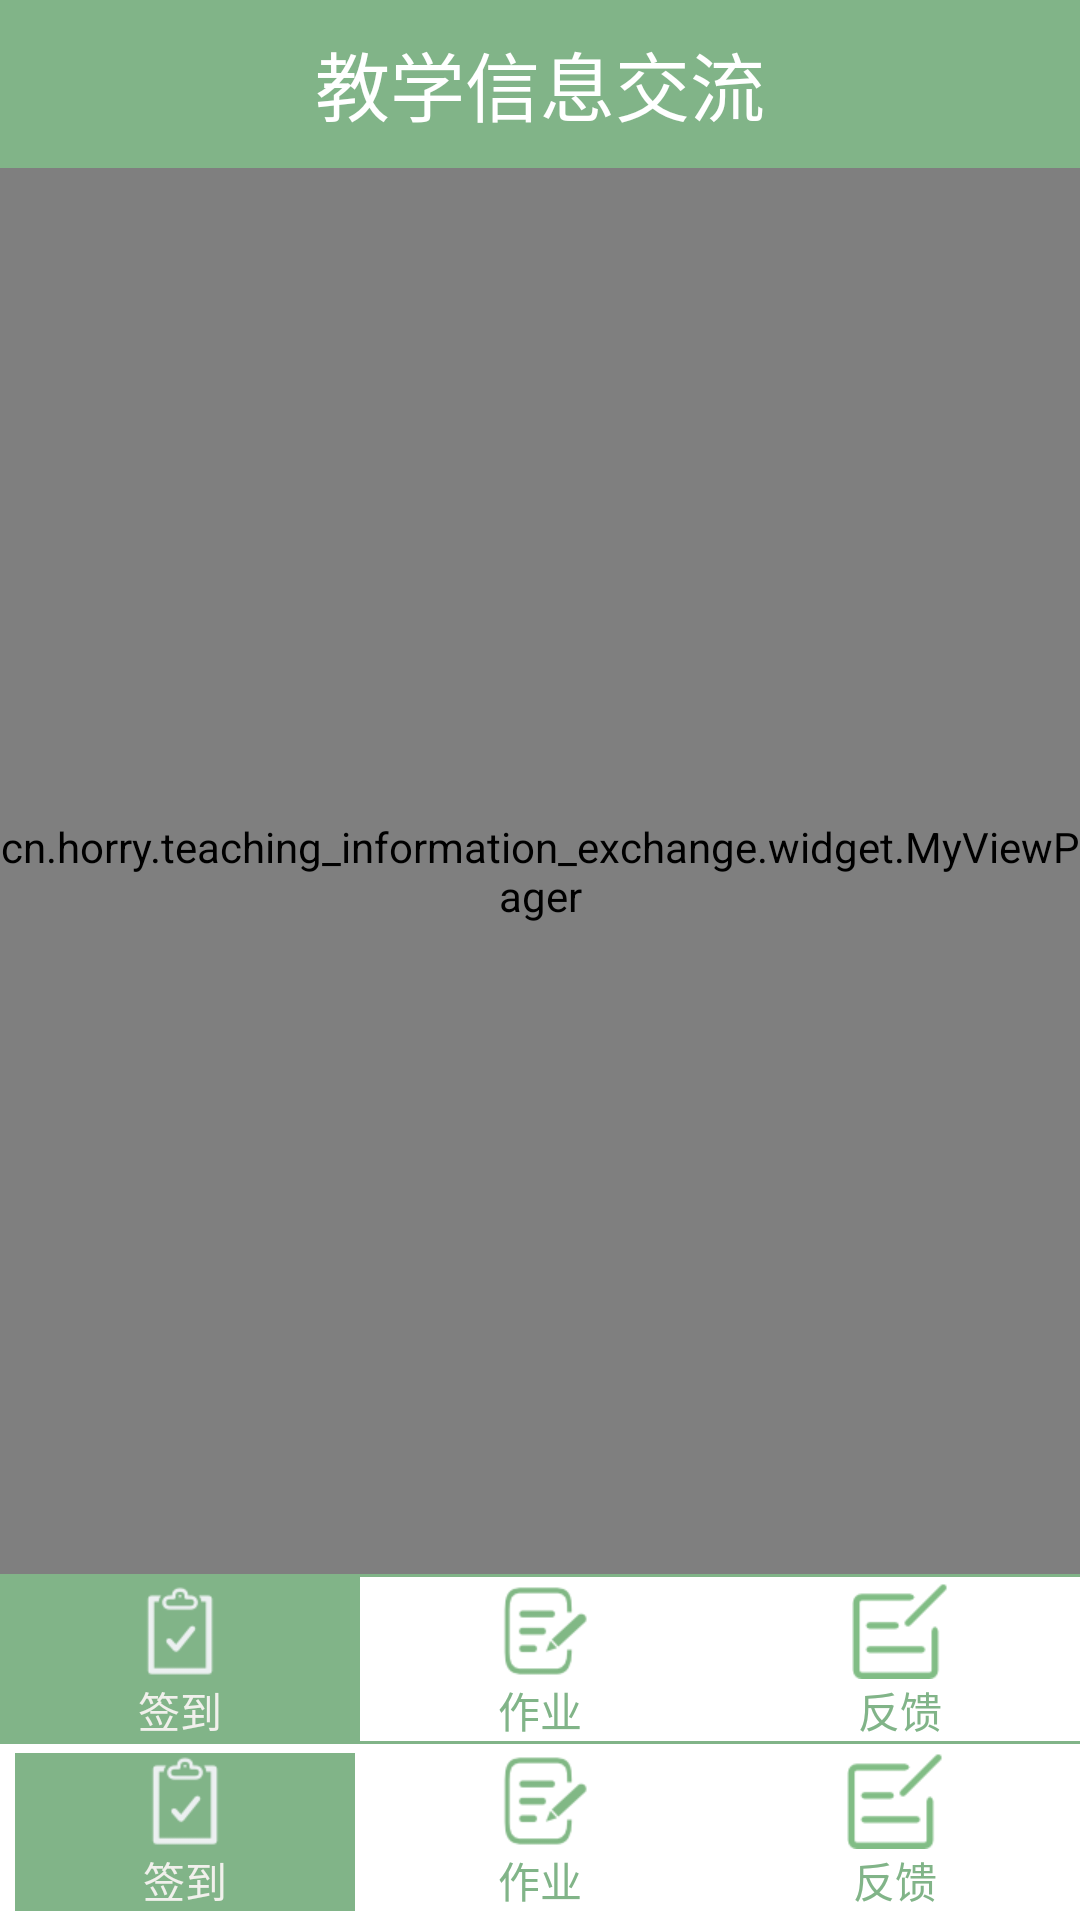

Here is an Android app screen rendered from its layout file. Give the layout XML and the strings, colors and styles it references.
<!-- AndroidManifest.xml: activity theme Fullscreen -->
<!-- res/layout/activity_main.xml -->
<?xml version="1.0" encoding="utf-8"?>
<android.support.design.widget.CoordinatorLayout
    xmlns:android="http://schemas.android.com/apk/res/android"
    xmlns:tools="http://schemas.android.com/tools"
    android:layout_width="match_parent"
    android:layout_height="match_parent"
    android:fitsSystemWindows="true"
    android:background="@color/white"
    tools:context=".ui.activity.MainActivity"
    >
    <RelativeLayout
        android:layout_width="match_parent"
        android:layout_height="match_parent">
        <LinearLayout
            android:layout_width="match_parent"
            android:layout_height="match_parent"
            android:orientation="vertical"
            android:layout_above="@+id/divider"
            >
            <include layout="@layout/inc_head_bar"/>
            <include layout="@layout/content_main"/>
        </LinearLayout>
        <View
            android:id="@+id/divider"
            android:layout_width="match_parent"
            android:layout_height="1dp"
            android:background="@color/colorPrimary"
            android:layout_above="@+id/menu"/>
        <RadioGroup
            android:id="@+id/menu"
            android:layout_width="match_parent"
            android:layout_height="wrap_content"
            android:orientation="horizontal"
            android:layout_alignParentBottom="true">
            <RadioButton
                android:id="@+id/sign_in"
                android:layout_width="0dp"
                android:layout_height="match_parent"
                android:layout_weight="1"
                android:checked="true"
                android:layout_marginLeft="5dp"
                android:layout_marginBottom="3dp"
                android:layout_marginTop="3dp"
                android:layout_marginRight="5dp"
                android:gravity="center"
                android:drawableTop="@drawable/sign_in_radio_button_selector"
                android:background="@drawable/radio_button_selector"
                android:button="@null"
                android:textColor="@drawable/radio_button_text_color_selector"
                android:text="签到"/>
            <RadioButton
                android:id="@+id/homework"
                android:layout_width="0dp"
                android:layout_height="match_parent"
                android:gravity="center"
                android:drawableTop="@drawable/homework_radio_button_selector"
                android:background="@drawable/radio_button_selector"
                android:textColor="@drawable/radio_button_text_color_selector"
                android:button="@null"
                android:layout_marginTop="3dp"
                android:layout_marginBottom="3dp"
                android:layout_weight="1"
                android:layout_marginRight="5dp"
                android:text="作业"/>
            <RadioButton
                android:id="@+id/feedback"
                android:layout_width="0dp"
                android:layout_marginTop="3dp"
                android:layout_marginBottom="3dp"
                android:layout_marginRight="5dp"
                android:gravity="center"
                android:background="@drawable/radio_button_selector"
                android:textColor="@drawable/radio_button_text_color_selector"
                android:button="@null"
                android:drawableTop="@drawable/feedback_radio_button_selector"
                android:layout_height="match_parent"
                android:layout_weight="1"
                android:text="反馈"/>
        </RadioGroup>
    </RelativeLayout>
</android.support.design.widget.CoordinatorLayout>
<!-- res/layout/inc_head_bar.xml (included above) -->
<?xml version="1.0" encoding="utf-8"?>
<RelativeLayout xmlns:android="http://schemas.android.com/apk/res/android"
    android:layout_width="match_parent"
    android:layout_height="?attr/actionBarSize"
    android:background="?attr/colorPrimary"
    android:padding="3dp">
    <TextView
        android:id="@+id/left"
        android:layout_width="50dp"
        android:layout_height="match_parent"
        android:layout_alignParentLeft="true"
        android:layout_centerVertical="true"
        android:drawableLeft="@drawable/back_selector"
        android:clickable="true"
        android:layout_marginLeft="5dp"
        android:visibility="gone"
        android:gravity="center"
        android:text="左边"/>
    <TextView
        android:id="@+id/title"
        android:layout_width="wrap_content"
        android:layout_height="wrap_content"
        android:layout_centerInParent="true"
        android:text="教学信息交流"
        android:textSize="25sp"
        android:textColor="@color/white"/>
    <TextView
        android:id="@+id/right"
        android:layout_width="50dp"
        android:layout_height="match_parent"
        android:text="右边"
        android:layout_marginRight="10dp"
        android:textSize="18sp"
        android:textColor="@drawable/bar_text_color_selector"
        android:gravity="center"
        android:visibility="gone"
        android:clickable="true"
        android:layout_centerVertical="true"
        android:layout_alignParentRight="true"/>
</RelativeLayout>
<!-- res/layout/content_main.xml (included above) -->
<?xml version="1.0" encoding="utf-8"?>
<RelativeLayout xmlns:android="http://schemas.android.com/apk/res/android"
    xmlns:app="http://schemas.android.com/apk/res-auto"
    xmlns:tools="http://schemas.android.com/tools"
    android:layout_width="match_parent"
    android:layout_height="match_parent"
    app:layout_behavior="@string/appbar_scrolling_view_behavior"
    tools:context=".ui.activity.MainActivity"
    tools:showIn="@layout/app_bar_main">
    <cn.horry.teaching_information_exchange.widget.MyViewPager
        android:id="@+id/viewPager"
        android:layout_width="match_parent"
        android:layout_above="@+id/divider"
        android:layout_height="match_parent"

        />
    <View
        android:id="@+id/divider"
        android:layout_width="match_parent"
        android:layout_height="1dp"
        android:background="@color/colorPrimary"
        android:layout_above="@+id/menu"/>
    <RadioGroup
        android:id="@+id/menu"
        android:layout_width="match_parent"
        android:layout_height="wrap_content"
        android:orientation="horizontal"
        android:background="@color/white"
        android:layout_alignParentBottom="true">
        <RadioButton
            android:id="@+id/sign_in"
            android:layout_width="0dp"
            android:layout_height="match_parent"
            android:layout_weight="1"
            android:checked="true"
            android:gravity="center"
            android:drawableTop="@drawable/sign_in_radio_button_selector"
            android:background="@drawable/radio_button_selector"
            android:paddingTop="2dp"
            android:button="@null"
            android:textColor="@drawable/radio_button_text_color_selector"
            android:text="签到"/>
        <RadioButton
            android:id="@+id/homework"
            android:layout_width="0dp"
            android:layout_height="match_parent"
            android:gravity="center"
            android:paddingTop="2dp"
            android:drawableTop="@drawable/homework_radio_button_selector"
            android:background="@drawable/radio_button_selector"
            android:textColor="@drawable/radio_button_text_color_selector"
            android:button="@null"
            android:layout_weight="1"
            android:text="作业"/>
        <RadioButton
            android:id="@+id/feedback"
            android:layout_width="0dp"
            android:gravity="center"
            android:background="@drawable/radio_button_selector"
            android:textColor="@drawable/radio_button_text_color_selector"
            android:button="@null"
            android:paddingTop="2dp"
            android:drawableTop="@drawable/feedback_radio_button_selector"
            android:layout_height="match_parent"
            android:layout_weight="1"
            android:text="反馈"/>
    </RadioGroup>
</RelativeLayout>
<!-- res/layout/app_bar_main.xml (included above) -->
<?xml version="1.0" encoding="utf-8"?>
<android.support.design.widget.CoordinatorLayout
    xmlns:android="http://schemas.android.com/apk/res/android"
    xmlns:app="http://schemas.android.com/apk/res-auto"
    xmlns:tools="http://schemas.android.com/tools"
    android:layout_width="match_parent"
    android:layout_height="match_parent"
    android:fitsSystemWindows="true"
    tools:context=".ui.activity.MainActivity">
    <android.support.design.widget.AppBarLayout
        android:layout_width="match_parent"
        android:layout_height="wrap_content"
        android:theme="@style/Fullscreen.AppBarOverlay">
        <android.support.v7.widget.Toolbar
            android:id="@+id/toolbar"
            android:layout_width="match_parent"
            android:layout_height="?attr/actionBarSize"
            android:background="?attr/colorPrimary"
            app:popupTheme="@style/Fullscreen.PopupOverlay"
            />

    </android.support.design.widget.AppBarLayout>
    <include layout="@layout/content_main" />
</android.support.design.widget.CoordinatorLayout>
<!-- resources referenced by this layout -->
<resources>
  <color name="colorPrimary">#81B488</color>
  <color name="white">#fff</color>
  <!-- drawable back_selector (drawable) -->
  <?xml version="1.0" encoding="utf-8"?>
  <selector xmlns:android="http://schemas.android.com/apk/res/android">
      <item android:state_pressed="true" android:drawable="@mipmap/back_pressed"/>
      <item android:drawable="@mipmap/back"/>
  </selector>
  <!-- drawable bar_text_color_selector (drawable) -->
  <?xml version="1.0" encoding="utf-8"?>
  <selector xmlns:android="http://schemas.android.com/apk/res/android">
      <item android:state_pressed="true" android:color="@color/gray_press"/>
      <item android:color="@color/white"/>
  </selector>
  <!-- drawable feedback_radio_button_selector (drawable) -->
  <?xml version="1.0" encoding="utf-8"?>
  <selector xmlns:android="http://schemas.android.com/apk/res/android">
      <item android:state_checked="true" android:drawable="@mipmap/fankui_checked"/>
      <item android:drawable="@mipmap/fankui"/>
  </selector>
  <!-- drawable homework_radio_button_selector (drawable) -->
  <?xml version="1.0" encoding="utf-8"?>
  <selector xmlns:android="http://schemas.android.com/apk/res/android">
      <item android:state_checked="true" android:drawable="@mipmap/zuoye_checked"/>
      <item android:drawable="@mipmap/zuoye"/>
  </selector>
  <!-- drawable radio_button_selector (drawable) -->
  <?xml version="1.0" encoding="utf-8"?>
  <selector xmlns:android="http://schemas.android.com/apk/res/android">
      <item android:state_checked="true" android:drawable="@color/colorPrimary"/>
      <item android:drawable="@color/white"/>
  </selector>
  <!-- drawable radio_button_text_color_selector (drawable) -->
  <?xml version="1.0" encoding="utf-8"?>
  <selector xmlns:android="http://schemas.android.com/apk/res/android">
      <item android:state_checked="true" android:color="@color/radioCheckedTextColor"/>
      <item android:color="@color/colorPrimary"/>
  </selector>
  <!-- drawable sign_in_radio_button_selector (drawable) -->
  <?xml version="1.0" encoding="utf-8"?>
  <selector xmlns:android="http://schemas.android.com/apk/res/android">
      <item android:state_checked="true" android:drawable="@mipmap/qiandao_checked"/>
      <item android:drawable="@mipmap/qiandao"/>
  </selector>
  <style name="Fullscreen.AppBarOverlay" parent="ThemeOverlay.AppCompat.Dark.ActionBar" />
  <style name="Fullscreen.PopupOverlay" parent="ThemeOverlay.AppCompat.Light" />
  <style name="Fullscreen" parent="AppTheme">
          
          <item name="android:windowFullscreen">true</item>
          <item name="windowActionBar">false</item>
          <item name="windowNoTitle">true</item>
      </style>
  <color name="gray_press">#bbbbbb</color>
  <color name="radioCheckedTextColor">#F1F0EC</color>
  <style name="AppTheme" parent="Theme.AppCompat.Light.NoActionBar">
          
          <item name="colorPrimary">@color/colorPrimary</item>
          <item name="colorPrimaryDark">@color/colorPrimaryDark</item>
          <item name="colorAccent">@color/colorAccent</item>
      </style>
  <color name="colorPrimaryDark">#303F9F</color>
  <color name="colorAccent">#81B488</color>
</resources>
